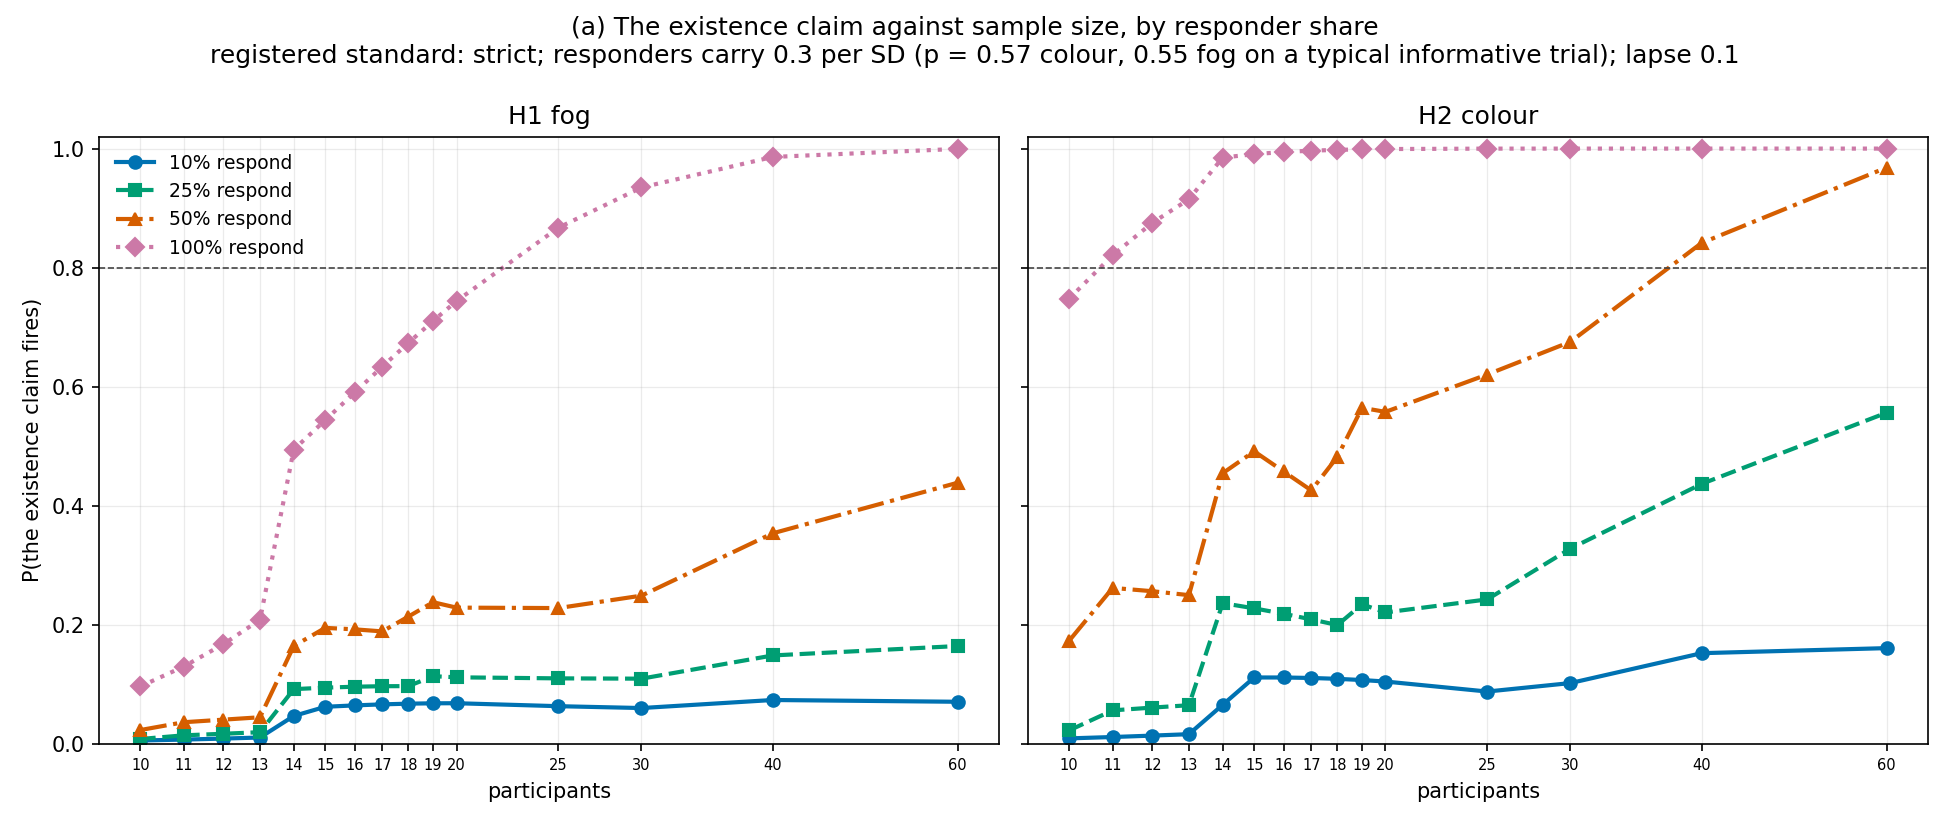

Source data for this figure (header and first rows):
feature, claim, n, responder_share, effect_per_SD, lapse, standard, family, k, m, power
fog, H1 fog, 10, 0.1, 0.3, 0.1, strict, count-absolute, 4, 0, 0.0052
fog, H1 fog, 11, 0.1, 0.3, 0.1, strict, count-absolute, 4, 0, 0.0067
fog, H1 fog, 12, 0.1, 0.3, 0.1, strict, count-absolute, 4, 0, 0.0084
fog, H1 fog, 13, 0.1, 0.3, 0.1, strict, count-absolute, 4, 0, 0.0102
fog, H1 fog, 14, 0.1, 0.3, 0.1, strict, count-absolute, 3, 0, 0.0464
fog, H1 fog, 15, 0.1, 0.3, 0.1, strict, count-absolute, 3, 0, 0.0619
fog, H1 fog, 16, 0.1, 0.3, 0.1, strict, count-absolute, 3, 0, 0.0642
fog, H1 fog, 17, 0.1, 0.3, 0.1, strict, count-absolute, 3, 0, 0.0659
fog, H1 fog, 18, 0.1, 0.3, 0.1, strict, count-absolute, 3, 0, 0.0671
fog, H1 fog, 19, 0.1, 0.3, 0.1, strict, count-absolute, 3, 0, 0.0677
fog, H1 fog, 20, 0.1, 0.3, 0.1, strict, count-absolute, 3, 0, 0.0678
fog, H1 fog, 25, 0.1, 0.3, 0.1, strict, count-absolute, 3, 0, 0.0629
fog, H1 fog, 30, 0.1, 0.3, 0.1, strict, count-absolute, 3, 0, 0.0597
fog, H1 fog, 40, 0.1, 0.3, 0.1, strict, count-absolute, 6, 2, 0.0732
fog, H1 fog, 60, 0.1, 0.3, 0.1, strict, count-absolute, 8, 3, 0.0703
fog, H1 fog, 10, 0.25, 0.3, 0.1, strict, count-absolute, 4, 0, 0.0077
fog, H1 fog, 11, 0.25, 0.3, 0.1, strict, count-absolute, 4, 0, 0.0139
fog, H1 fog, 12, 0.25, 0.3, 0.1, strict, count-absolute, 4, 0, 0.0165
fog, H1 fog, 13, 0.25, 0.3, 0.1, strict, count-absolute, 4, 0, 0.0192
fog, H1 fog, 14, 0.25, 0.3, 0.1, strict, count-absolute, 3, 0, 0.0915
fog, H1 fog, 15, 0.25, 0.3, 0.1, strict, count-absolute, 3, 0, 0.094
fog, H1 fog, 16, 0.25, 0.3, 0.1, strict, count-absolute, 3, 0, 0.0956
fog, H1 fog, 17, 0.25, 0.3, 0.1, strict, count-absolute, 3, 0, 0.0964
fog, H1 fog, 18, 0.25, 0.3, 0.1, strict, count-absolute, 3, 0, 0.0966
fog, H1 fog, 19, 0.25, 0.3, 0.1, strict, count-absolute, 3, 0, 0.1133
fog, H1 fog, 20, 0.25, 0.3, 0.1, strict, count-absolute, 3, 0, 0.1114
fog, H1 fog, 25, 0.25, 0.3, 0.1, strict, count-absolute, 3, 0, 0.1096
fog, H1 fog, 30, 0.25, 0.3, 0.1, strict, count-absolute, 5, 1, 0.1091
fog, H1 fog, 40, 0.25, 0.3, 0.1, strict, count-absolute, 6, 2, 0.1481
fog, H1 fog, 60, 0.25, 0.3, 0.1, strict, count-absolute, 8, 3, 0.164
fog, H1 fog, 10, 0.5, 0.3, 0.1, strict, count-absolute, 4, 0, 0.0227
fog, H1 fog, 11, 0.5, 0.3, 0.1, strict, count-absolute, 4, 0, 0.0359
fog, H1 fog, 12, 0.5, 0.3, 0.1, strict, count-absolute, 4, 0, 0.0402
fog, H1 fog, 13, 0.5, 0.3, 0.1, strict, count-absolute, 4, 0, 0.0442
fog, H1 fog, 14, 0.5, 0.3, 0.1, strict, count-absolute, 3, 0, 0.164
fog, H1 fog, 15, 0.5, 0.3, 0.1, strict, count-absolute, 3, 0, 0.1945
fog, H1 fog, 16, 0.5, 0.3, 0.1, strict, count-absolute, 3, 0, 0.192
fog, H1 fog, 17, 0.5, 0.3, 0.1, strict, count-absolute, 3, 0, 0.1885
fog, H1 fog, 18, 0.5, 0.3, 0.1, strict, count-absolute, 3, 0, 0.2135
fog, H1 fog, 19, 0.5, 0.3, 0.1, strict, count-absolute, 3, 0, 0.2376
fog, H1 fog, 20, 0.5, 0.3, 0.1, strict, count-absolute, 3, 0, 0.2285
fog, H1 fog, 25, 0.5, 0.3, 0.1, strict, count-absolute, 3, 0, 0.2277
fog, H1 fog, 30, 0.5, 0.3, 0.1, strict, count-absolute, 5, 1, 0.2486
fog, H1 fog, 40, 0.5, 0.3, 0.1, strict, count-absolute, 6, 2, 0.3534
fog, H1 fog, 60, 0.5, 0.3, 0.1, strict, count-absolute, 8, 3, 0.4384
fog, H1 fog, 10, 1.0, 0.3, 0.1, strict, count-absolute, 4, 0, 0.096
fog, H1 fog, 11, 1.0, 0.3, 0.1, strict, count-absolute, 4, 0, 0.1295
fog, H1 fog, 12, 1.0, 0.3, 0.1, strict, count-absolute, 4, 0, 0.1672
fog, H1 fog, 13, 1.0, 0.3, 0.1, strict, count-absolute, 4, 0, 0.208
fog, H1 fog, 14, 1.0, 0.3, 0.1, strict, count-absolute, 3, 0, 0.4942
fog, H1 fog, 15, 1.0, 0.3, 0.1, strict, count-absolute, 3, 0, 0.5437
fog, H1 fog, 16, 1.0, 0.3, 0.1, strict, count-absolute, 3, 0, 0.5902
fog, H1 fog, 17, 1.0, 0.3, 0.1, strict, count-absolute, 3, 0, 0.6336
fog, H1 fog, 18, 1.0, 0.3, 0.1, strict, count-absolute, 3, 0, 0.6736
fog, H1 fog, 19, 1.0, 0.3, 0.1, strict, count-absolute, 3, 0, 0.7103
fog, H1 fog, 20, 1.0, 0.3, 0.1, strict, count-absolute, 3, 0, 0.7437
fog, H1 fog, 25, 1.0, 0.3, 0.1, strict, count-absolute, 3, 0, 0.867
fog, H1 fog, 30, 1.0, 0.3, 0.1, strict, count-absolute, 3, 0, 0.9347
fog, H1 fog, 40, 1.0, 0.3, 0.1, strict, count-absolute, 3, 0, 0.986
fog, H1 fog, 60, 1.0, 0.3, 0.1, strict, count-absolute, 3, 0, 0.9995
... 60 more rows
